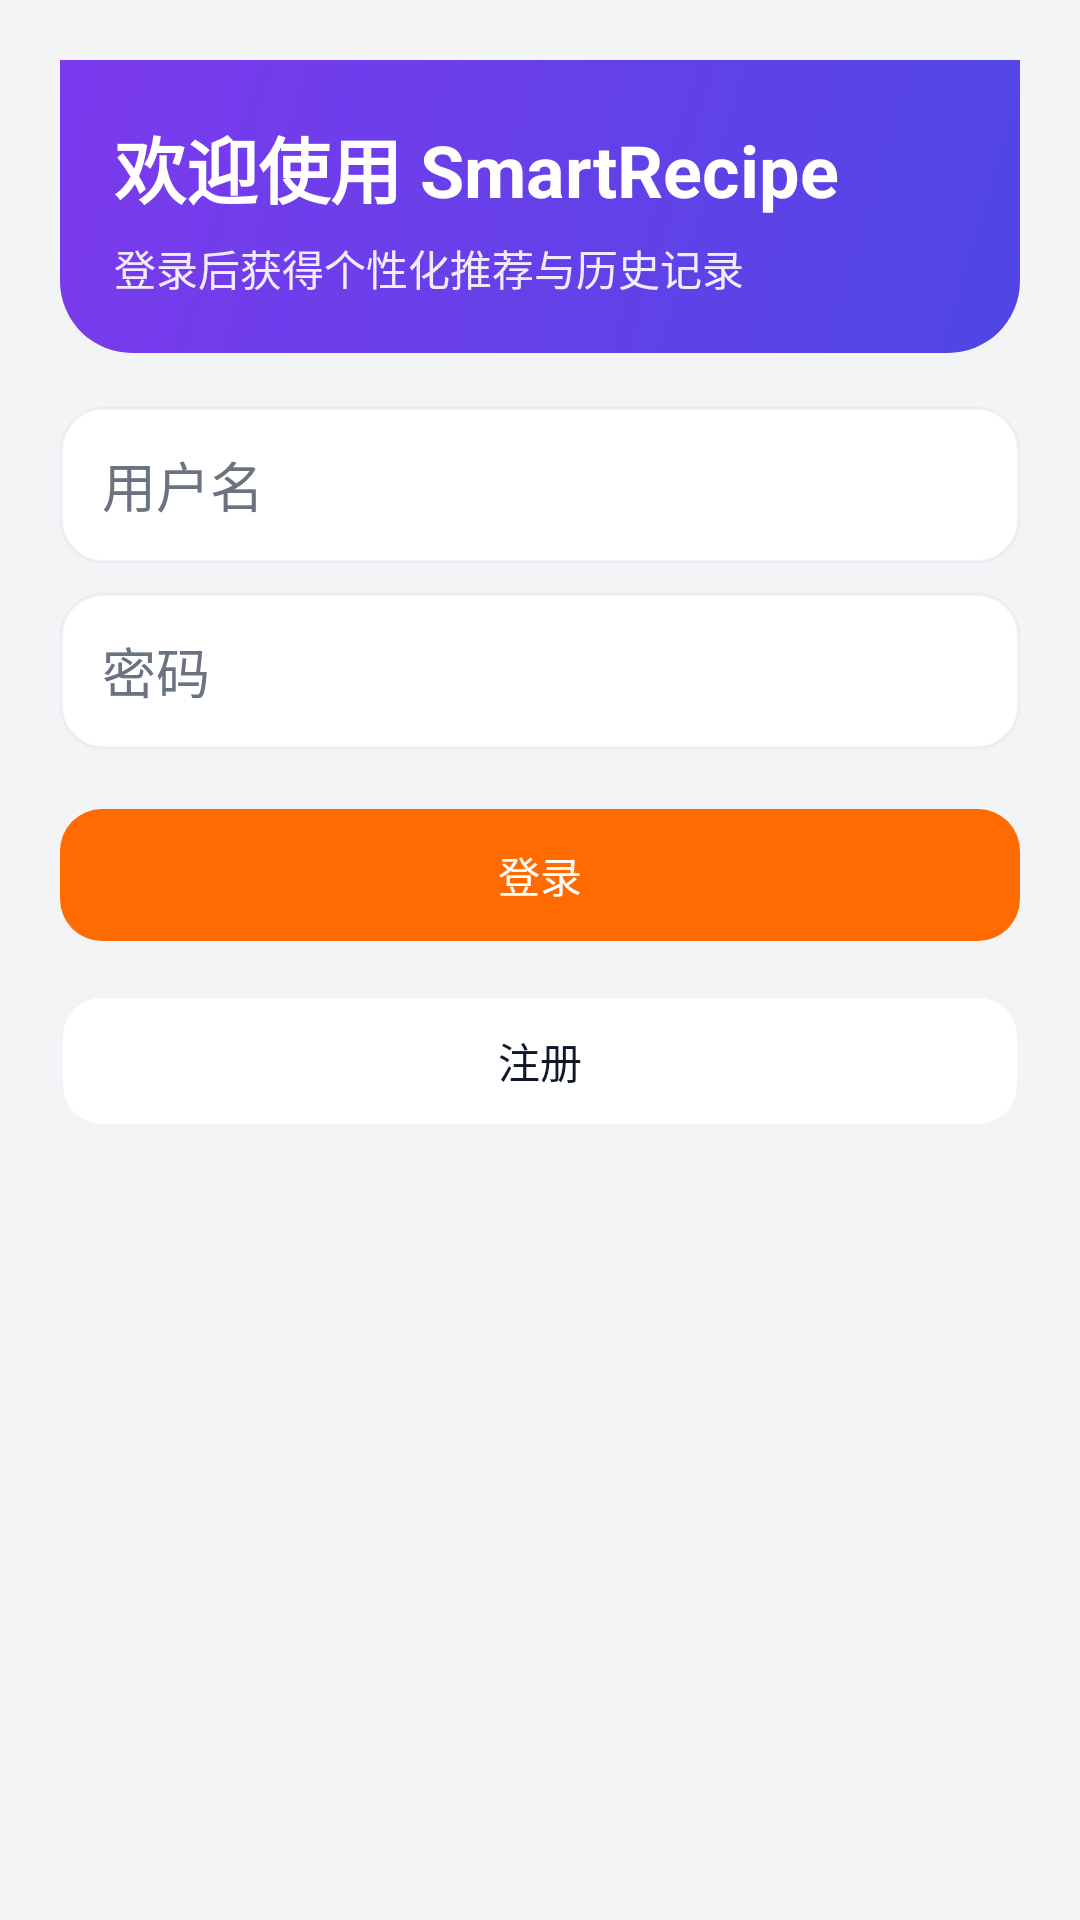

Android layout source for this screen:
<!-- AndroidManifest.xml: application theme Theme.Smartrecipe -->
<!-- res/layout/activity_auth.xml -->
<?xml version="1.0" encoding="utf-8"?>
<ScrollView xmlns:android="http://schemas.android.com/apk/res/android"
    xmlns:app="http://schemas.android.com/apk/res-auto"
    android:layout_width="match_parent"
    android:layout_height="match_parent"
    android:background="@color/bgApp"
    android:fillViewport="true">

    <LinearLayout
        android:layout_width="match_parent"
        android:layout_height="wrap_content"
        android:orientation="vertical"
        android:padding="20dp">

        <LinearLayout
            android:layout_width="match_parent"
            android:layout_height="wrap_content"
            android:background="@drawable/bg_home_header"
            android:orientation="vertical"
            android:padding="18dp">

            <TextView
                android:layout_width="match_parent"
                android:layout_height="wrap_content"
                android:text="欢迎使用 SmartRecipe"
                android:textColor="@android:color/white"
                android:textSize="24sp"
                android:textStyle="bold" />

            <TextView
                android:layout_width="match_parent"
                android:layout_height="wrap_content"
                android:layout_marginTop="6dp"
                android:text="登录后获得个性化推荐与历史记录"
                android:textColor="#E6FFFFFF" />
        </LinearLayout>

        <EditText
            android:id="@+id/etUsername"
            android:layout_width="match_parent"
            android:layout_height="52dp"
            android:layout_marginTop="18dp"
            android:background="@drawable/bg_input_surface"
            android:hint="用户名"
            android:inputType="text"
            android:paddingLeft="14dp"
            android:paddingRight="14dp"
            android:textColor="@color/textPrimary"
            android:textColorHint="@color/textSecondary" />

        <EditText
            android:id="@+id/etPassword"
            android:layout_width="match_parent"
            android:layout_height="52dp"
            android:layout_marginTop="10dp"
            android:background="@drawable/bg_input_surface"
            android:hint="密码"
            android:inputType="textPassword"
            android:paddingLeft="14dp"
            android:paddingRight="14dp"
            android:textColor="@color/textPrimary"
            android:textColorHint="@color/textSecondary" />

        <com.google.android.material.button.MaterialButton
            android:id="@+id/btnLogin"
            android:layout_width="match_parent"
            android:layout_height="52dp"
            android:layout_marginTop="16dp"
            android:text="登录"
            app:backgroundTint="@color/accent"
            app:cornerRadius="14dp" />

        <com.google.android.material.button.MaterialButton
            android:id="@+id/btnRegister"
            android:layout_width="match_parent"
            android:layout_height="52dp"
            android:layout_marginTop="10dp"
            android:text="注册"
            android:textColor="@color/textPrimary"
            app:backgroundTint="@android:color/white"
            app:cornerRadius="14dp"
            app:strokeColor="#1E94A3B8"
            app:strokeWidth="1dp" />

    </LinearLayout>
</ScrollView>
<!-- resources referenced by this layout -->
<resources>
  <color name="accent">#FF6B00</color>
  <color name="bgApp">#F3F4F6</color>
  <color name="textPrimary">#0F172A</color>
  <color name="textSecondary">#6B7280</color>
  <!-- drawable bg_home_header (drawable) -->
  <?xml version="1.0" encoding="utf-8"?>
  <shape xmlns:android="http://schemas.android.com/apk/res/android">
      <corners android:bottomLeftRadius="24dp" android:bottomRightRadius="24dp" />
      <gradient
          android:angle="135"
          android:endColor="#7C3AED"
          android:startColor="#4F46E5" />
  </shape>
  <!-- drawable bg_input_surface (drawable) -->
  <?xml version="1.0" encoding="utf-8"?>
  <shape xmlns:android="http://schemas.android.com/apk/res/android">
      <solid android:color="#FFFFFFFF" />
      <corners android:radius="14dp" />
      <stroke android:width="1dp" android:color="#1E94A3B8" />
  </shape>
  <style name="Theme.Smartrecipe" parent="Base.Theme.Smartrecipe" />
  <style name="Base.Theme.Smartrecipe" parent="Theme.Material3.DayNight.NoActionBar">
          <item name="colorPrimary">@color/accent</item>
          <item name="colorSecondary">@color/colorSecondary</item>
          <item name="colorPrimaryContainer">@color/colorPrimaryContainer</item>
          <item name="android:statusBarColor">@android:color/transparent</item>
      </style>
  <color name="colorSecondary">#0EA5A6</color>
  <color name="colorPrimaryContainer">#E0E7FF</color>
</resources>
